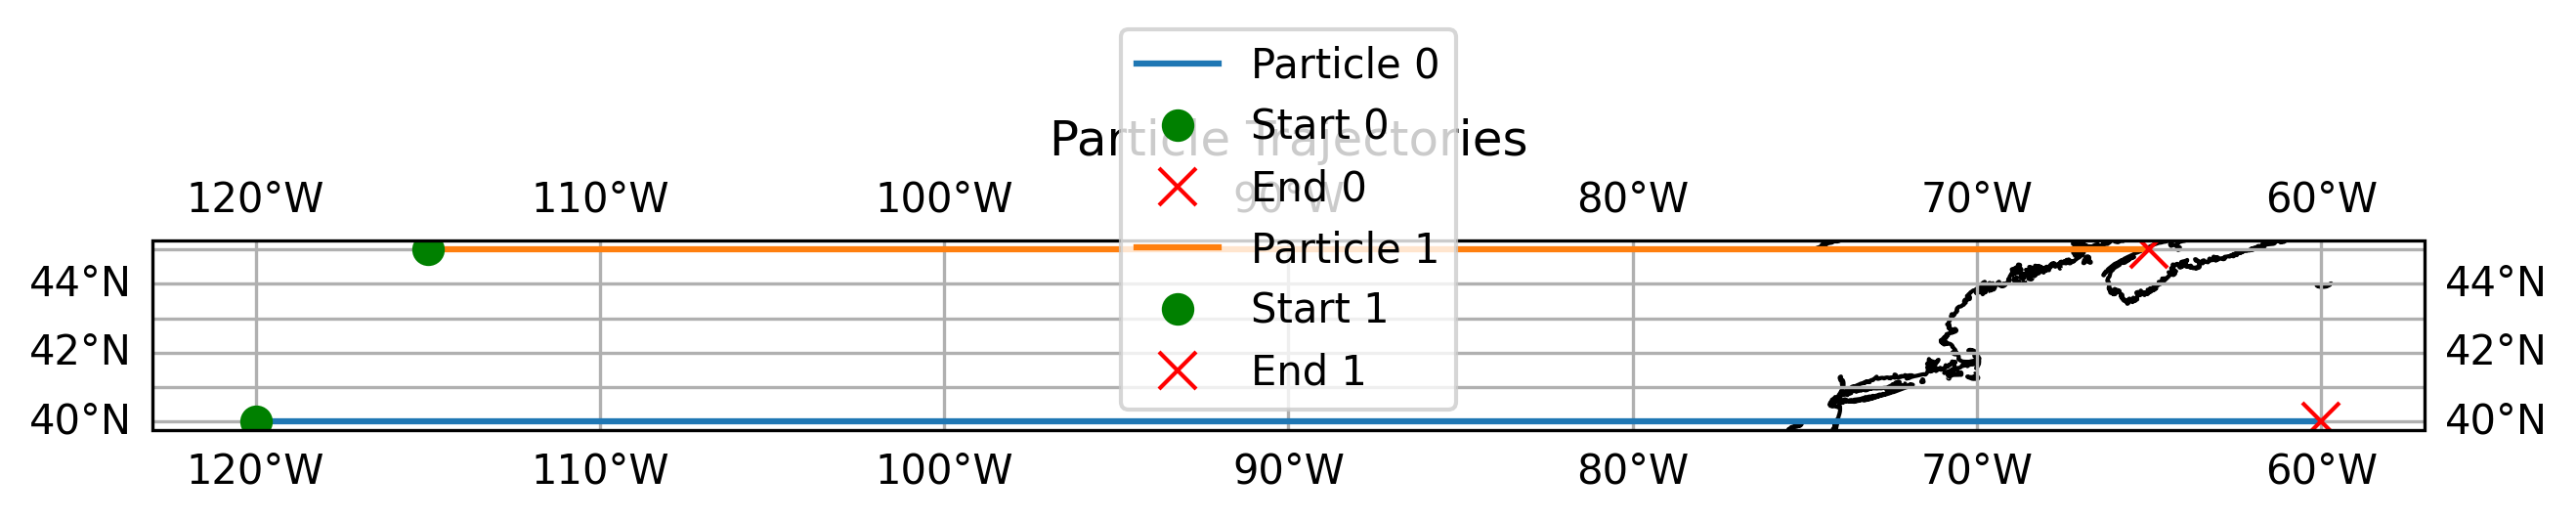

Recreate this plot in Python.

"""
Basic Trajectory Plotting Example

This script demonstrates a complete, end-to-end workflow for the PLAT model:
1.  **Set up the Environment**: Import necessary libraries.
2.  **Create a Velocity Field**: Generate a synthetic velocity field representing
    a simple, steady eastward wind. This mimics the kind of data that would
    typically be loaded from a GRIB or NetCDF file.
3.  **Define Starting Points**: Specify the initial conditions (latitude,
    longitude, level, and time) for two particles.
4.  **Run the Trajectory Model**: Use `plat.core.run_trajectory` to integrate
    the particle paths through the velocity field.
5.  **Visualize the Results**: Use the new `plat.plotting.plot_trajectories`
    function to create a publication-quality map of the trajectories.
6.  **Save the Output**: Save the resulting plot to a file.
"""

import numpy as np
import pandas as pd
import xarray as xr

from plat.core import run_trajectory
from plat.plotting import plot_trajectories


def main() -> None:
    """Main function to run the trajectory simulation and plotting."""
    print("--- 1. Creating a synthetic velocity field ---")
    # Define the grid for the velocity field
    lat_grid = np.arange(30, 61, 10)  # Latitudes from 30N to 60N
    lon_grid = np.arange(-130, -69, 10)  # Longitudes from 130W to 70W
    level_grid = np.array([1000, 950, 900])  # Pressure levels in hPa
    time_grid = pd.to_datetime(
        ["2023-01-01T00:00", "2023-01-01T06:00", "2023-01-01T12:00"]
    )

    # Create a steady eastward wind (u=10 m/s, v=0 m/s, w=0 hPa/hr)
    # The shape of the data arrays must match the coordinates
    u_data = np.full(
        (len(time_grid), len(level_grid), len(lat_grid), len(lon_grid)), 10.0
    )
    v_data = np.zeros_like(u_data)
    w_data = np.zeros_like(u_data)

    velocity_field = xr.Dataset(
        {
            "u": (("time", "level", "lat", "lon"), u_data),
            "v": (("time", "level", "lat", "lon"), v_data),
            "w": (("time", "level", "lat", "lon"), w_data),
        },
        coords={
            "time": time_grid,
            "level": level_grid,
            "lat": lat_grid,
            "lon": lon_grid,
        },
    )
    print(velocity_field)

    print("\n--- 2. Defining starting points for trajectories ---")
    start_points = {
        "lat": [40.0, 45.0],
        "lon": [-120.0, -115.0],
        "level": [950, 950],
        "time": pd.Timestamp("2023-01-01T01:00"),
    }
    print(start_points)

    print("\n--- 3. Running the trajectory model ---")
    # Run for 10 steps with a 1-hour time step
    trajectory_ds = run_trajectory(start_points, velocity_field, num_steps=10, dt=1.0)
    print(trajectory_ds)

    print("\n--- 4. Visualizing the trajectory results ---")
    fig = plot_trajectories(trajectory_ds)

    output_filename = "examples/basic_trajectory_plot.png"
    fig.savefig(output_filename, dpi=300, bbox_inches="tight")
    print(f"\n--- 5. Saved plot to '{output_filename}' ---")


if __name__ == "__main__":
    main()
